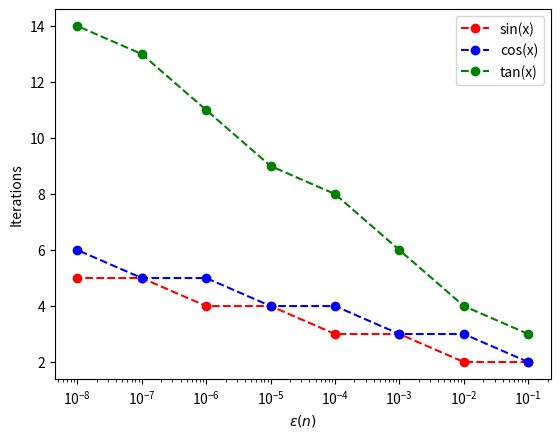

This chart was generated by the following Python code: (Note: this script raises an exception after producing the figure.)
from math import *
import numpy as np
from matplotlib import pylab as plt
from fractions import Fraction as Fr

x = pi/4

def fsin(x,epsilon):
    n = 0
    term =((-1)**n)*(x**(1+2*n))/factorial(1+2*n)
    s = term
    while abs(term/s) > epsilon:
        n = n + 1
        term =((-1)**n)*(x**(1+2*n))/factorial(1+2*n)
        s = s + term
    return s, n


def fcos(x,epsilon):
    n = 0
    term =((-1)**n)*(x**(2*n))/factorial(2*n)
    s = term
    while abs(term/s) > epsilon:
        n = n + 1
        term =((-1)**n)*(x**(2*n))/factorial(2*n)
        s = s + term        
    return s, n


def ftan(x,N):
    def B2n(n):
        A = [0] * (n+1)
        for m in range(n+1):
            A[m] = Fr(1, m+1)
            for j in range(m, 0, -1):
              A[j-1] = j*(A[j-1] - A[j])
        return A[0] 

    n = 1
    term=B2n(2*n)*(((-4)**n)*(1-(4)**n)*(x**(2*n-1)))/factorial(2*n)
    s = term
    while abs(term/s) > epsilon:
        n = n + 1
        term=B2n(2*n)*(((-4)**n)*(1-(4)**n)*(x**(2*n-1)))/factorial(2*n)
        s = s + term
    return s, n



eps = []
nsin = []
ncos = []
ntan = []
for k in range(1,9):
   epsilon = 10**(-k)
   sinx, n1 = fsin(x,epsilon)
   cosx, n2 = fcos(x,epsilon)
   tanx, n3 = ftan(x,epsilon)
   eps.append(epsilon)
   nsin.append(n1)
   ncos.append(n2)
   ntan.append(n3)

  
plt.figure()
plt.plot(eps, nsin, 'r--o', label = 'sin(x)')
plt.plot(eps, ncos, 'b--o', label = 'cos(x)')
plt.plot(eps, ntan, 'g--o', label = 'tan(x)')
plt.xlabel('$\epsilon(n)$')
plt.ylabel('Iterations')
plt.semilogx()
plt.legend()
plt.show()
savefig('question5.png')
